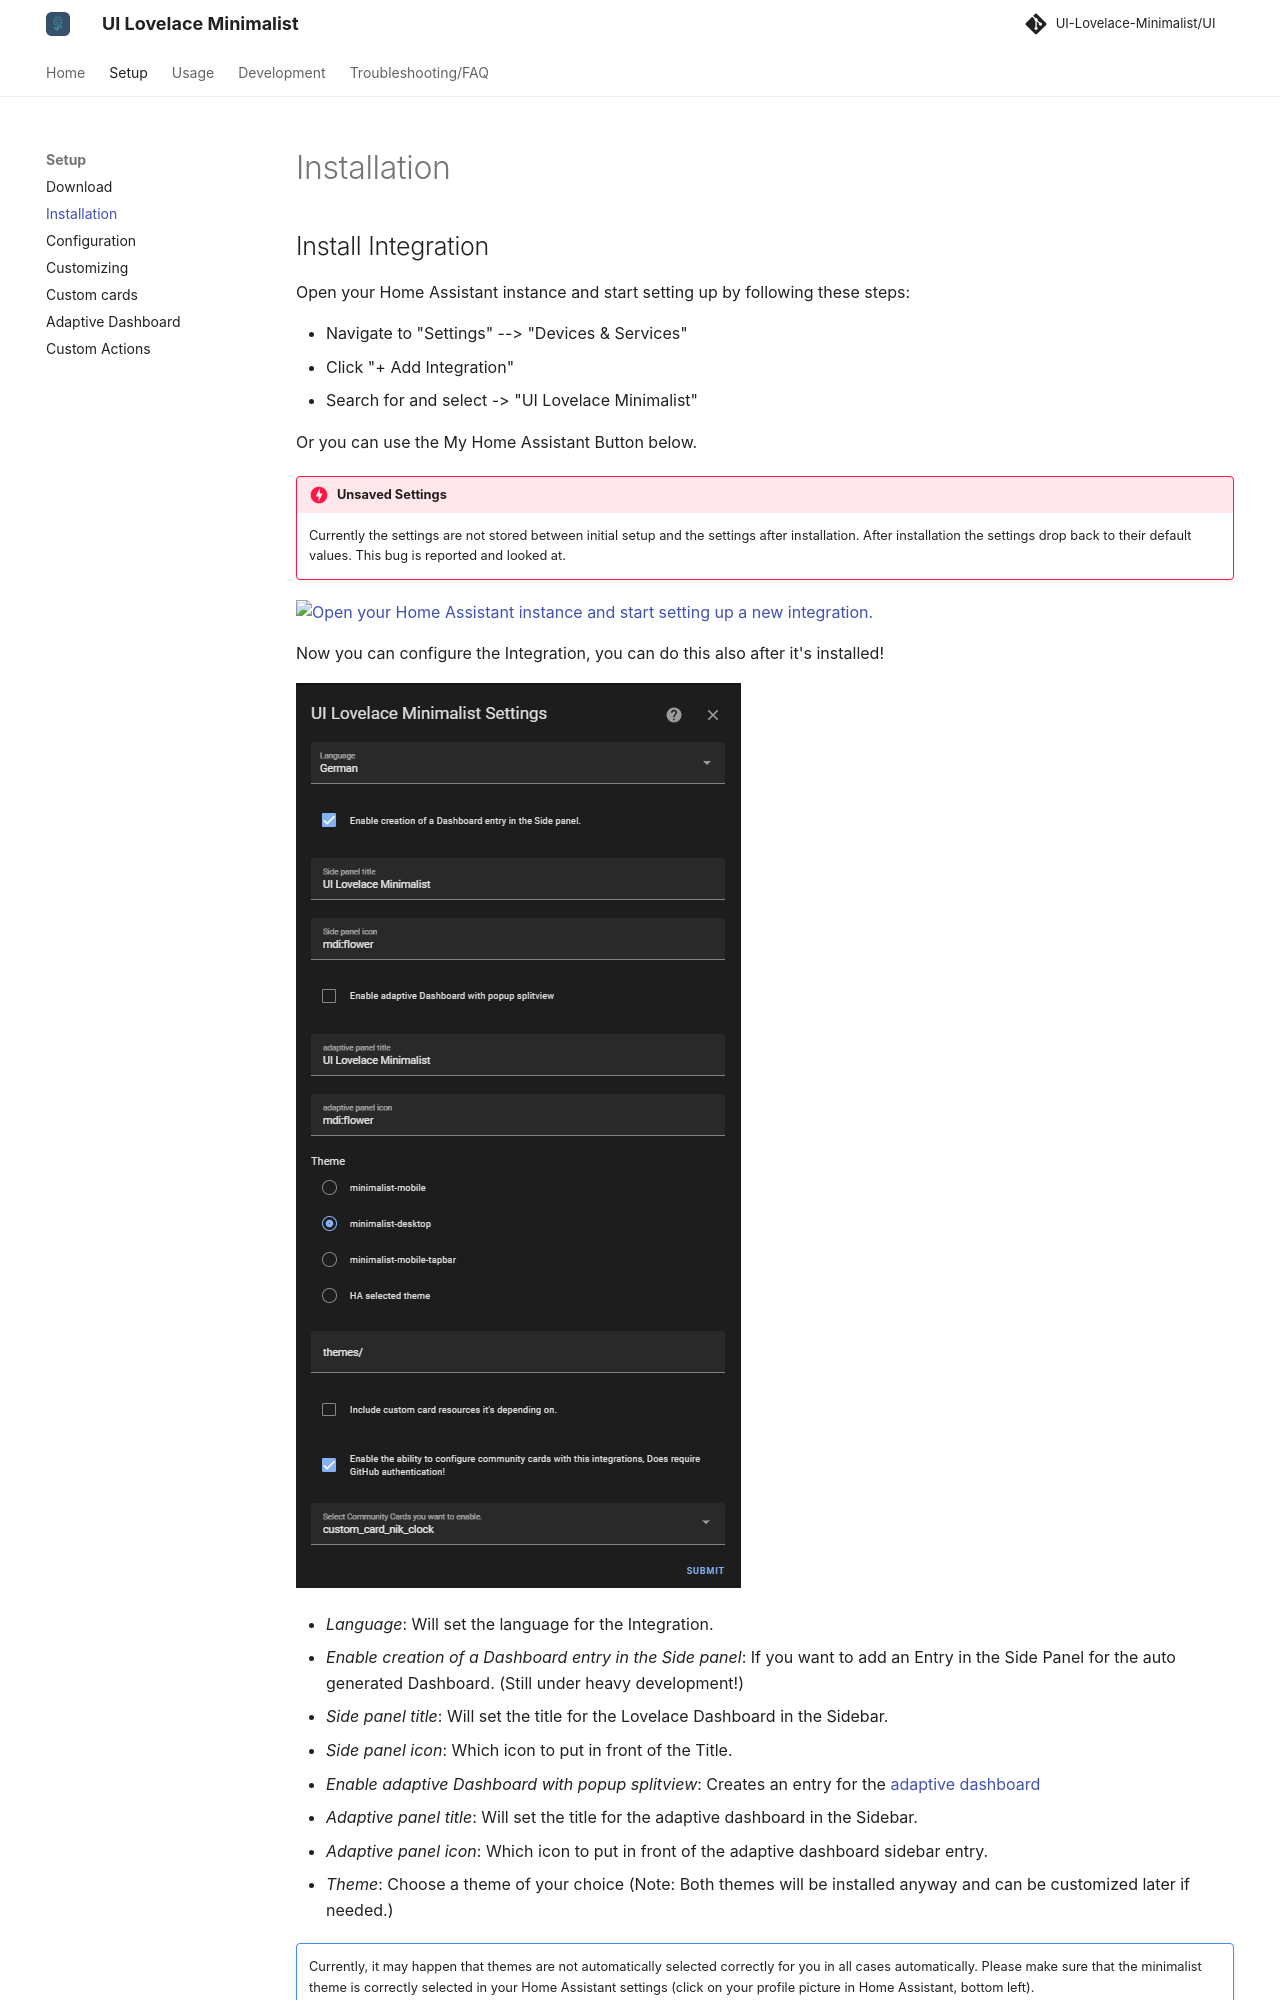

repository: alessandrosabbadini/UI-Lovelace-Minimalist-Cards · page: setup/installation/index.html · generator: mkdocs

---
title: Installation
hide:
  - toc
---

<!-- markdownlint-disable MD046 -->

## Install Integration

Open your Home Assistant instance and start setting up by following these steps:

- Navigate to "Settings" --> "Devices & Services"
- Click "+ Add Integration"
- Search for and select -> "UI Lovelace Minimalist"

Or you can use the My Home Assistant Button below.

!!! danger "Unsaved Settings"

    Currently the settings are not stored between initial setup and the settings after installation. After installation the settings drop back to their default values. This bug is reported and looked at.

[![Open your Home Assistant instance and start setting up a new integration.](https://my.home-assistant.io/badges/config_flow_start.svg)](https://my.home-assistant.io/redirect/config_flow_start/?domain=ui_lovelace_minimalist){ height="250" }

Now you can configure the Integration, you can do this also after it's installed!

![hacs_integration_config](../assets/img/setup/hacs_integration_config.png)

- _Language_: Will set the language for the Integration.
- _Enable creation of a Dashboard entry in the Side panel_: If you want to add an Entry in the Side Panel for the auto generated Dashboard. (Still under heavy development!)
- _Side panel title_: Will set the title for the Lovelace Dashboard in the Sidebar.
- _Side panel icon_: Which icon to put in front of the Title.
- _Enable adaptive Dashboard with popup splitview_: Creates an entry for the [adaptive dashboard](adaptive_dash.md)
- _Adaptive panel title_: Will set the title for the adaptive dashboard in the Sidebar.
- _Adaptive panel icon_: Which icon to put in front of the adaptive dashboard sidebar entry.
- _Theme_: Choose a theme of your choice (Note: Both themes will be installed anyway and can be customized later if needed.)

!!! note ""

    Currently, it may happen that themes are not automatically selected correctly for you in all cases automatically. Please make sure that the minimalist theme is correctly selected in your Home Assistant settings (click on your profile picture in Home Assistant, bottom left).

- _Theme path_: Make sure this is set to the same path as is configured in your `configuration.yaml` (default: `themes/`)

!!! note ""

    Please make sure that you have included this themes/ folder in your `configuration.yaml` in the [frontend settings](https://www.home-assistant.io/integrations/frontend/). Unfortunately, this is something that the HACS integration cannot do for you. If you use the themes/ folder, your entry in `configuration.yaml` must look like this for example:

    ```yaml
    frontend:
      themes: !include_dir_merge_named themes
    ```

    You will also need to change your user theme to the chosen theme or else no visual modifications will work.

- _Include Custom Cards_: This will make sure almost all dependency cards are included and configured for you.

!!! danger ""
